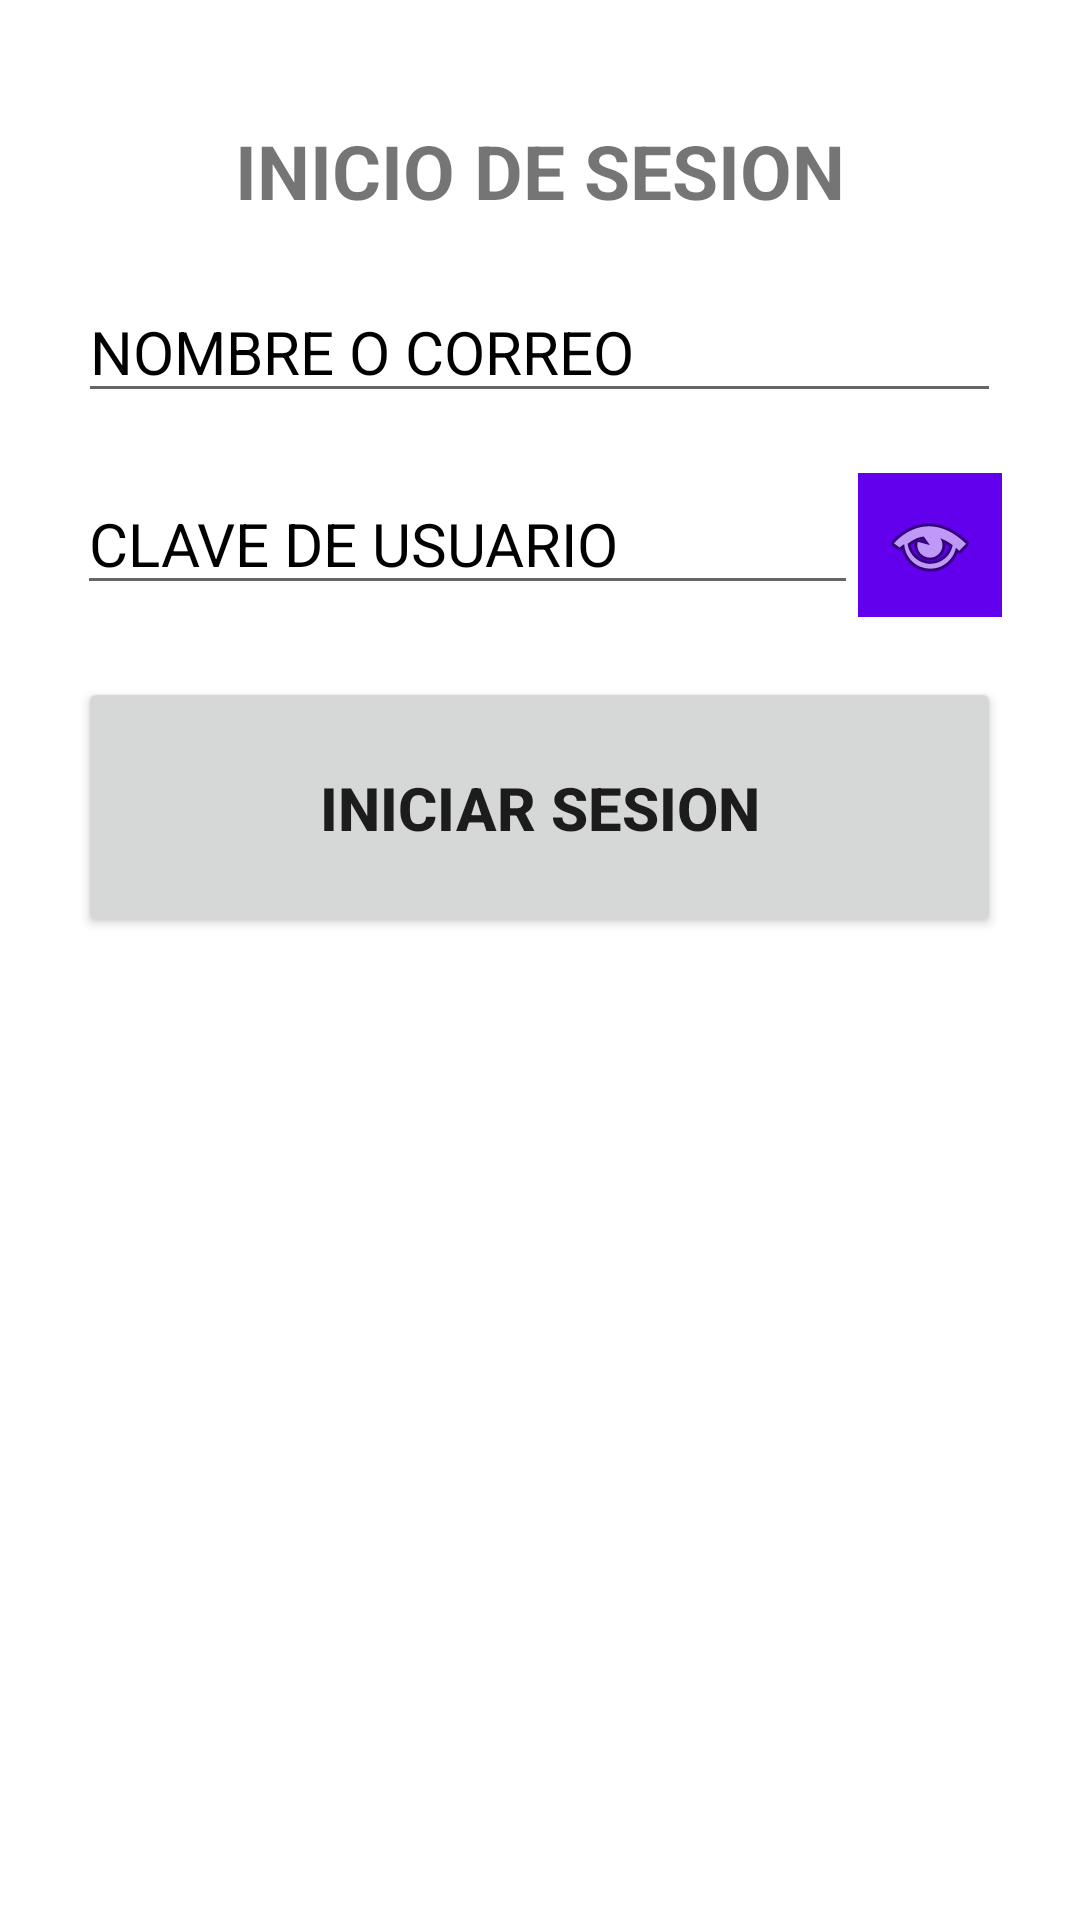

The Android layout XML behind this screen, and the referenced resources:
<!-- AndroidManifest.xml: application theme Theme.Login -->
<!-- res/layout/fragment_login.xml -->
<?xml version="1.0" encoding="utf-8"?>
<LinearLayout
    xmlns:android="http://schemas.android.com/apk/res/android"
    xmlns:tools="http://schemas.android.com/tools"
    android:layout_width="match_parent"
    android:layout_height="match_parent"
    android:orientation="vertical"
    tools:context=".layouts_models.LoginFragment">

    <TextView
        style="@style/MyTitleActivity"
        android:layout_width="wrap_content"
        android:layout_height="wrap_content"
        android:text="@string/title_login" />

    <EditText
        style="@style/MyEditText"
        android:id="@+id/inputUser"
        android:layout_width="wrap_content"
        android:layout_height="wrap_content"
        android:autofillHints="username"
        android:hint="@string/check_user"
        android:inputType="text"/>

    <LinearLayout
        android:orientation="horizontal"
        android:layout_width="wrap_content"
        android:layout_height="wrap_content"
        android:layout_marginTop="10dp"
        android:layout_marginBottom="10dp"
        android:layout_gravity="center">
        <EditText
            android:id="@+id/inputPassword"
            android:layout_width="wrap_content"
            android:layout_height="wrap_content"
            android:autofillHints="password"
            android:hint="@string/password_user"
            android:inputType="textPassword"
            android:textSize="20sp"
            android:textAlignment="textStart"
            android:textStyle="normal"
            android:textColorHint="?attr/colorOnSecondary"
            android:layout_gravity="start"
            android:ems="11"
            android:maxLength="28"/>
        <ImageButton
            android:id="@+id/btnSeePassword"
            android:layout_width="48dp"
            android:layout_height="48dp"
            android:layout_gravity="end"
            android:background="?attr/colorPrimary"
            android:contentDescription="@string/see_password"
            android:src="@android:drawable/ic_menu_view"/>
    </LinearLayout>

    <Button
        style="@style/MyButton"
        android:id="@+id/btnLogin"
        android:layout_width="wrap_content"
        android:layout_height="wrap_content"
        android:text="@string/login"/>

</LinearLayout>
<!-- resources referenced by this layout -->
<resources>
  <string name="check_user">NOMBRE O CORREO</string>
  <string name="login">INICIAR SESION</string>
  <string name="password_user">CLAVE DE USUARIO</string>
  <string name="see_password">VER CLAVE</string>
  <string name="title_login">INICIO DE SESION</string>
  <style name="MyButton" parent="Widget.AppCompat.Button">
          <item name="android:textSize">20sp</item>
          <item name="android:textAlignment">center</item>
          <item name="android:textStyle">bold</item>
          <item name="android:layout_gravity">center</item>
          <item name="android:layout_marginTop">10dp</item>
          <item name="android:layout_marginBottom">10dp</item>
          <item name="android:ems">13</item>
          <item name="android:paddingTop">30dp</item>
          <item name="android:paddingBottom">30dp</item>
      </style>
  <style name="MyEditText" parent="Widget.AppCompat.EditText">
          <item name="android:textSize">20sp</item>
          <item name="android:textAlignment">textStart</item>
          <item name="android:textStyle">normal</item>
          <item name="android:textColorHint">?attr/colorOnSecondary</item>
          <item name="android:layout_gravity">center</item>
          <item name="android:layout_marginTop">10dp</item>
          <item name="android:layout_marginBottom">10dp</item>
          <item name="android:ems">13</item>
          <item name="android:maxLength">28</item>
      </style>
  <style name="MyTitleActivity" parent="Widget.AppCompat.TextView">
          <item name="android:textSize">25sp</item>
          <item name="android:textAlignment">center</item>
          <item name="android:textStyle">bold</item>
          <item name="android:layout_gravity">center</item>
          <item name="android:layout_marginTop">40dp</item>
          <item name="android:layout_marginBottom">10dp</item>
      </style>
  <style name="Theme.Login" parent="Theme.MaterialComponents.DayNight.NoActionBar">
          
          <item name="colorPrimary">@color/purple_500</item>
          <item name="colorPrimaryVariant">@color/purple_700</item>
          <item name="colorOnPrimary">@color/white</item>
          
          <item name="colorSecondary">@color/teal_200</item>
          <item name="colorSecondaryVariant">@color/teal_700</item>
          <item name="colorOnSecondary">@color/black</item>
          
          <item name="android:statusBarColor">?attr/colorPrimaryVariant</item>
          
      </style>
  <!-- not gathered from this repository: default colours our renderer supplied (Android Studio template values) -->
  <color name="purple_500">#FF6200EE</color>
  <color name="purple_700">#FF3700B3</color>
  <color name="teal_200">#FF03DAC5</color>
  <color name="teal_700">#FF018786</color>
  <color name="black">#FF000000</color>
  <color name="white">#FFFFFFFF</color>
</resources>
